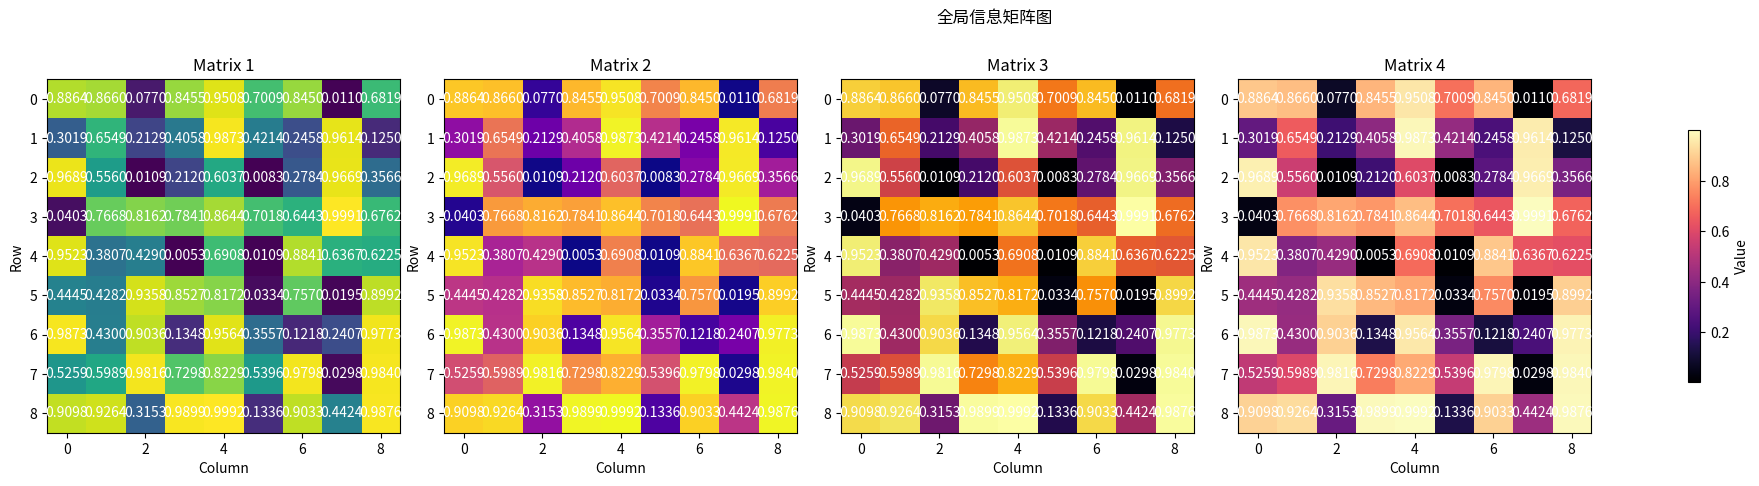

Python code for this plot:
# coding=utf-8
import numpy as np
import matplotlib.pyplot as plt
list1 = [0.8863944 , 0.86601996, 0.0770314 , 0.8455207 , 0.9507893 ,
        0.70090383, 0.8450396 , 0.01104724, 0.68185997, 0.3018692 ,
        0.6548884 , 0.21287307, 0.4058426 , 0.9873107 , 0.42138356,
        0.24583685, 0.9613893 , 0.12501225, 0.9688504 , 0.5560113 ,
        0.01088372, 0.21199122, 0.6037352 , 0.00833589, 0.27839977,
        0.96691823, 0.3566042 , 0.04025412, 0.7667991 , 0.816184  ,
        0.784098  , 0.8643886 , 0.7017938 , 0.644323  , 0.9991274 ,
        0.67624885, 0.9522636 , 0.38069528, 0.42895705, 0.00530264,
        0.6907854 , 0.01091594, 0.8840618 , 0.63665986, 0.62254506,
        0.44452357, 0.42819536, 0.935849  , 0.85265404, 0.81724674,
        0.03343204, 0.7569587 , 0.01953551, 0.89915806, 0.9873115 ,
        0.43002853, 0.9035555 , 0.13480932, 0.95644736, 0.35566103,
        0.12175551, 0.24065164, 0.97730124, 0.52594256, 0.5989031 ,
        0.9815916 , 0.72977465, 0.8228991 , 0.53956765, 0.97980475,
        0.02976242, 0.983974  , 0.9098309 , 0.9264272 , 0.31527248,
        0.98986703, 0.99916804, 0.13356698, 0.9033414 , 0.44236642,
        0.987566  ]

list2 = [0.8863944 , 0.86601996, 0.0770314 , 0.8455207 , 0.9507893 ,
        0.70090383, 0.8450396 , 0.01104724, 0.68185997, 0.3018692 ,
        0.6548884 , 0.21287307, 0.4058426 , 0.9873107 , 0.42138356,
        0.24583685, 0.9613893 , 0.12501225, 0.9688504 , 0.5560113 ,
        0.01088372, 0.21199122, 0.6037352 , 0.00833589, 0.27839977,
        0.96691823, 0.3566042 , 0.04025412, 0.7667991 , 0.816184  ,
        0.784098  , 0.8643886 , 0.7017938 , 0.644323  , 0.9991274 ,
        0.67624885, 0.9522636 , 0.38069528, 0.42895705, 0.00530264,
        0.6907854 , 0.01091594, 0.8840618 , 0.63665986, 0.62254506,
        0.44452357, 0.42819536, 0.935849  , 0.85265404, 0.81724674,
        0.03343204, 0.7569587 , 0.01953551, 0.89915806, 0.9873115 ,
        0.43002853, 0.9035555 , 0.13480932, 0.95644736, 0.35566103,
        0.12175551, 0.24065164, 0.97730124, 0.52594256, 0.5989031 ,
        0.9815916 , 0.72977465, 0.8228991 , 0.53956765, 0.97980475,
        0.02976242, 0.983974  , 0.9098309 , 0.9264272 , 0.31527248,
        0.98986703, 0.99916804, 0.13356698, 0.9033414 , 0.44236642,
        0.987566  ]
list3 = [0.8863944 , 0.86601996, 0.0770314 , 0.8455207 , 0.9507893 ,
        0.70090383, 0.8450396 , 0.01104724, 0.68185997, 0.3018692 ,
        0.6548884 , 0.21287307, 0.4058426 , 0.9873107 , 0.42138356,
        0.24583685, 0.9613893 , 0.12501225, 0.9688504 , 0.5560113 ,
        0.01088372, 0.21199122, 0.6037352 , 0.00833589, 0.27839977,
        0.96691823, 0.3566042 , 0.04025412, 0.7667991 , 0.816184  ,
        0.784098  , 0.8643886 , 0.7017938 , 0.644323  , 0.9991274 ,
        0.67624885, 0.9522636 , 0.38069528, 0.42895705, 0.00530264,
        0.6907854 , 0.01091594, 0.8840618 , 0.63665986, 0.62254506,
        0.44452357, 0.42819536, 0.935849  , 0.85265404, 0.81724674,
        0.03343204, 0.7569587 , 0.01953551, 0.89915806, 0.9873115 ,
        0.43002853, 0.9035555 , 0.13480932, 0.95644736, 0.35566103,
        0.12175551, 0.24065164, 0.97730124, 0.52594256, 0.5989031 ,
        0.9815916 , 0.72977465, 0.8228991 , 0.53956765, 0.97980475,
        0.02976242, 0.983974  , 0.9098309 , 0.9264272 , 0.31527248,
        0.98986703, 0.99916804, 0.13356698, 0.9033414 , 0.44236642,
        0.987566  ]

list4 = [0.8863944 , 0.86601996, 0.0770314 , 0.8455207 , 0.9507893 ,
        0.70090383, 0.8450396 , 0.01104724, 0.68185997, 0.3018692 ,
        0.6548884 , 0.21287307, 0.4058426 , 0.9873107 , 0.42138356,
        0.24583685, 0.9613893 , 0.12501225, 0.9688504 , 0.5560113 ,
        0.01088372, 0.21199122, 0.6037352 , 0.00833589, 0.27839977,
        0.96691823, 0.3566042 , 0.04025412, 0.7667991 , 0.816184  ,
        0.784098  , 0.8643886 , 0.7017938 , 0.644323  , 0.9991274 ,
        0.67624885, 0.9522636 , 0.38069528, 0.42895705, 0.00530264,
        0.6907854 , 0.01091594, 0.8840618 , 0.63665986, 0.62254506,
        0.44452357, 0.42819536, 0.935849  , 0.85265404, 0.81724674,
        0.03343204, 0.7569587 , 0.01953551, 0.89915806, 0.9873115 ,
        0.43002853, 0.9035555 , 0.13480932, 0.95644736, 0.35566103,
        0.12175551, 0.24065164, 0.97730124, 0.52594256, 0.5989031 ,
        0.9815916 , 0.72977465, 0.8228991 , 0.53956765, 0.97980475,
        0.02976242, 0.983974  , 0.9098309 , 0.9264272 , 0.31527248,
        0.98986703, 0.99916804, 0.13356698, 0.9033414 , 0.44236642,
        0.987566  ]

# Reshaping lists into 9x9 matrices again
matrix1 = np.reshape(list1, (9, 9))
matrix2 = np.reshape(list2, (9, 9))
matrix3 = np.reshape(list3, (9, 9))
matrix4 = np.reshape(list4, (9, 9))


fig, axs = plt.subplots(1, 4, figsize=(20, 5), constrained_layout=True)
fig.suptitle('全局信息矩阵图')

# Plotting each matrix in its subplot
cmaps = ['viridis', 'plasma', 'inferno', 'magma']
titles = ['Matrix 1', 'Matrix 2', 'Matrix 3', 'Matrix 4']
matrices = [matrix1, matrix2, matrix3, matrix4]

# Plotting each matrix in its subplot, arranged in a single row
for i, ax in enumerate(axs.flat):
    im = ax.imshow(matrices[i], cmap=cmaps[i], aspect='equal')
    ax.set_title(titles[i])
    ax.set_xlabel('Column')
    ax.set_ylabel('Row')

    # Annotating each cell with its value
    for j in range(matrices[i].shape[0]):
        for k in range(matrices[i].shape[1]):
            ax.text(k, j, '{:.4f}'.format(matrices[i][j, k]), ha='center', va='center', color='white')

# Adjusting layout to prevent overlap
plt.tight_layout()

# Adding a colorbar
fig.colorbar(im, ax=axs.ravel().tolist(), shrink=0.6, location='right', label='Value')

plt.show()
